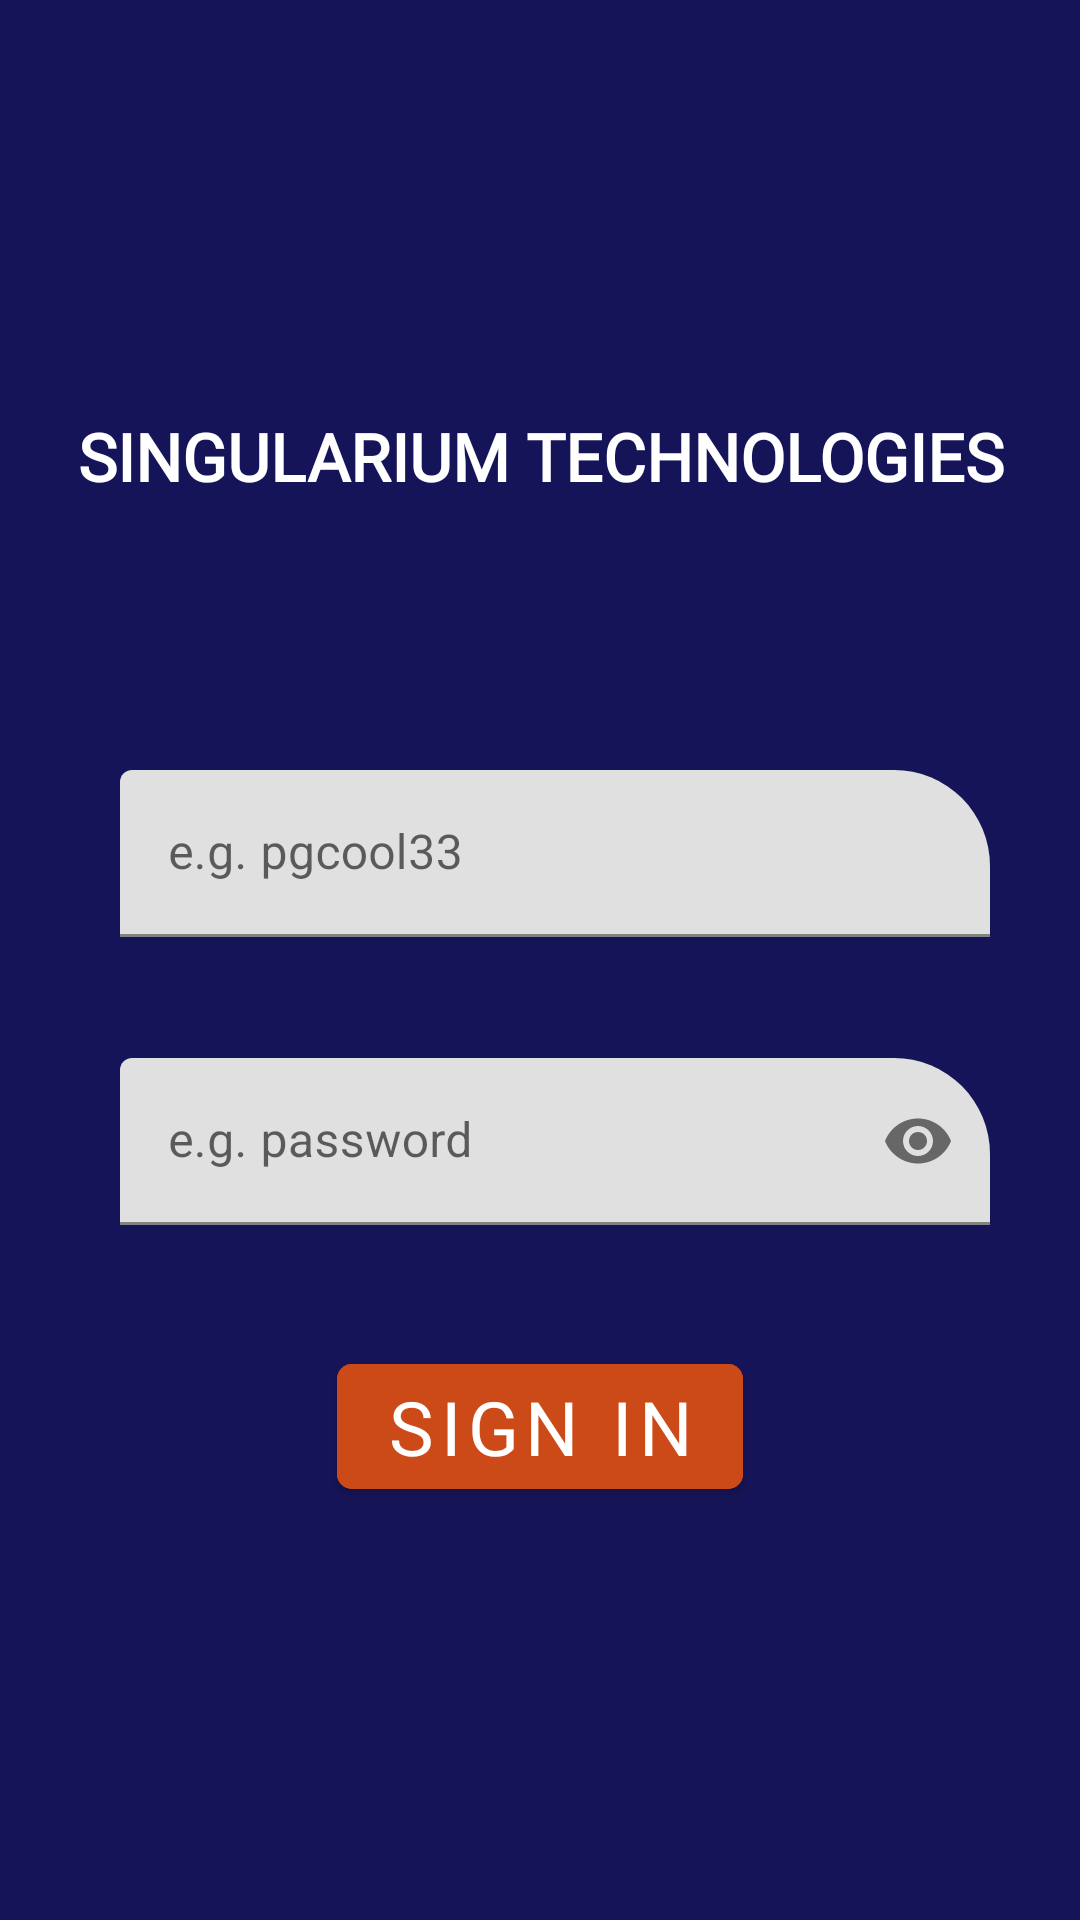

Produce the Android XML layout that renders to this screen, including the resource entries it uses.
<!-- AndroidManifest.xml: application theme AppTheme -->
<!-- res/layout/activity_login.xml -->
<?xml version="1.0" encoding="utf-8"?>
<androidx.constraintlayout.widget.ConstraintLayout xmlns:android="http://schemas.android.com/apk/res/android"
    xmlns:app="http://schemas.android.com/apk/res-auto"
    xmlns:tools="http://schemas.android.com/tools"
    android:layout_width="match_parent"
    android:layout_height="match_parent"
    tools:context=".LoginActivity"
    android:background="@color/blue">

    <LinearLayout
        android:layout_width="match_parent"
        android:layout_height="match_parent"
        app:layout_constraintBottom_toBottomOf="parent"
        app:layout_constraintEnd_toEndOf="parent"
        app:layout_constraintHorizontal_bias="0.0"
        app:layout_constraintStart_toStartOf="parent"
        app:layout_constraintTop_toTopOf="parent"
        android:orientation="vertical"
        android:gravity="center"
        >

        <TextView
            android:id="@+id/textView"
            style="@style/headingStyle1"
            android:layout_width="match_parent"
            android:layout_height="wrap_content"
            android:text="@string/heading"
            app:layout_constraintEnd_toEndOf="parent"
            app:layout_constraintHorizontal_bias="0.496"
            app:layout_constraintStart_toStartOf="parent"
            app:layout_constraintTop_toTopOf="parent" />

        <com.google.android.material.textfield.TextInputLayout
            android:id="@+id/textInputLayout"
            style="@style/inputSignIn"
            android:layout_width="match_parent"
            android:layout_height="wrap_content"
            android:layout_marginTop="90dp"
            app:boxCornerRadiusTopEnd="@dimen/inputSignIn"
            app:boxStrokeColor="@color/blue"
            app:errorEnabled="true"
            app:layout_constraintEnd_toEndOf="parent"
            app:layout_constraintHorizontal_bias="0.0"
            app:layout_constraintStart_toStartOf="parent"
            app:layout_constraintTop_toBottomOf="@+id/textView">

            <com.google.android.material.textfield.TextInputEditText
                android:id="@+id/username"
                android:layout_width="match_parent"
                android:layout_height="match_parent"
                android:hint="@string/hint_username"
                android:inputType="text"
                android:maxLines="1" />

        </com.google.android.material.textfield.TextInputLayout>

        <com.google.android.material.textfield.TextInputLayout
            android:id="@+id/passLayout"
            style="@style/inputSignIn"
            android:layout_width="match_parent"
            android:layout_height="wrap_content"
            android:layout_marginTop="20dp"
            app:boxCornerRadiusTopEnd="@dimen/inputSignIn"
            app:boxStrokeColor="@color/blue"
            app:errorEnabled="true"
            app:layout_constraintEnd_toEndOf="parent"
            app:layout_constraintStart_toStartOf="parent"
            app:layout_constraintTop_toBottomOf="@+id/textInputLayout"
            app:passwordToggleEnabled="true">

            <com.google.android.material.textfield.TextInputEditText
                android:id="@+id/password"
                android:layout_width="match_parent"
                android:layout_height="match_parent"
                android:hint="@string/hint_password"
                android:inputType="textPassword"
                android:maxLines="1" />

        </com.google.android.material.textfield.TextInputLayout>


        <com.google.android.material.button.MaterialButton
            android:id="@+id/signIn"
            style="@style/logoStyle"
            android:layout_width="wrap_content"
            android:layout_height="wrap_content"
            android:layout_gravity="center_horizontal"
            android:layout_marginTop="20dp"
            android:backgroundTint="@color/orange"
            android:text="@string/signIn"
            app:cornerRadius="5dp"
            app:layout_constraintEnd_toEndOf="parent"
            app:layout_constraintHorizontal_bias="0.498"
            app:layout_constraintStart_toStartOf="parent"
            app:layout_constraintTop_toBottomOf="@+id/textInputLayout2" />

    </LinearLayout>

</androidx.constraintlayout.widget.ConstraintLayout>
<!-- resources referenced by this layout -->
<resources>
  <color name="blue">#161458</color>
  <color name="orange">#CC4A18</color>
  <dimen name="inputSignIn">32dp</dimen>
  <string name="heading">Singularium Technologies</string>
  <string name="hint_password">e.g. password</string>
  <string name="hint_username">e.g. pgcool33</string>
  <string name="signIn">Sign in</string>
  <style name="headingStyle1">
          <item name="android:textSize">22sp</item>
          <item name="android:fontFamily" tools:targetApi="jelly_bean">@font/roboto</item>
          <item name="android:textColor">@color/white</item>
          <item name="android:textAllCaps">true</item>
          <item name="android:textStyle">bold</item>
          <item name="android:textAlignment">center</item>
      </style>
  <style name="inputSignIn">
          <item name="android:layout_marginStart">30dp</item>
          <item name="android:layout_marginEnd">30dp</item>
          <item name="android:layout_marginTop">60dp</item>
          <item name="android:paddingStart">10dp</item>
      </style>
  <style name="logoStyle">
          <item name="android:textSize">25sp</item>
          <item name="android:textColor">@color/white</item>
          <item name="android:fontFamily">@font/roboto</item>
          <item name="android:textAlignment">center</item>
          <item name="android:textAllCaps">true</item>
          <item name="android:layout_marginTop">5dp</item>
      </style>
  <style name="AppTheme" parent="Theme.MaterialComponents.Light.NoActionBar">
          <item name="colorPrimary">@color/colorPrimary</item>
          <item name="colorPrimaryDark">@color/colorPrimaryDark</item>
          <item name="colorAccent">@color/colorAccent</item>
      </style>
  <color name="white">#fff</color>
  <color name="colorPrimary">#008577</color>
  <color name="colorPrimaryDark">@color/orange</color>
  <color name="colorAccent">#D81B60</color>
</resources>
